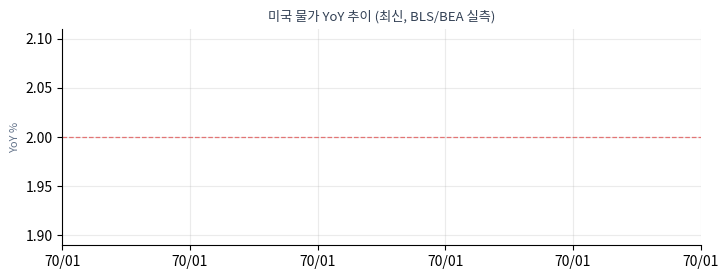

The script that saved this image:
#!/usr/bin/env python3
# gen_macro2.py — 측정치 매크로 차트(정책금리 6국·물가5·고용6·BEI·곡선 sparse·선행EPS)
import json,os,sys,datetime as dt,matplotlib
matplotlib.use('Agg'); import matplotlib.pyplot as plt, matplotlib.font_manager as fm, matplotlib.dates as mdates
O=sys.argv[1] if (len(sys.argv)>1 and os.path.isdir(sys.argv[1])) else (os.environ.get('NMR_OUT') or '.')
_f=[p for p in [O+'/fonts/nmr_kr.ttf','fonts/nmr_kr.ttf'] if os.path.exists(p)]
if _f: fm.fontManager.addfont(_f[0]); matplotlib.rcParams['font.family']='NanumBarunGothic'
matplotlib.rcParams['axes.unicode_minus']=False
os.makedirs('charts',exist_ok=True)
def L(p):
    try: return json.load(open(os.path.join(O,p),encoding='utf-8'))
    except Exception: return {}
m2=L('nmr_macro2.json'); rh=L('nmr_ratehist.json'); mac=L('nmr_macro.json'); S=(mac.get('macro',mac).get('series') or {})
B="#1E40AF";R="#DC2626";G="#059669"
def mlab(n,ey=2026,em=5):
    o=[];y,mm=ey,em
    for _ in range(n):
        o.append(dt.date(y,mm,1)); mm-=1
        if mm<1: mm=12;y-=1
    return list(reversed(o))
# (1) policy 6-country
labels=rh.get('labels') or []
if labels:
    xs=[dt.datetime.strptime(l,'%Y-%m') for l in labels]
    fig,ax=plt.subplots(figsize=(7.4,3.0),dpi=150)
    cm={'US':('미국',B),'KR':('한국',G),'JP':('일본','#D97706'),'CN':('중국','#7C3AED'),'EU':('유로존','#0891B2'),'UK':('영국','#BE185D')}
    for k,(nm,c) in cm.items():
        v=rh.get(k)
        if v and len(v)==len(xs): ax.plot(xs,v,lw=1.5,marker='o',ms=2.3,label=nm,color=c)
    ax.set_title('주요 6개국 기준금리 추이 (2021~2026, 각국 중앙은행 실측)',fontsize=9.5,color='#334155')
    ax.legend(fontsize=7,ncol=6,loc='upper center',bbox_to_anchor=(0.5,-0.12)); ax.grid(alpha=0.25); ax.set_ylabel('%',fontsize=8,color='#64748B')
    ax.xaxis.set_major_locator(mdates.YearLocator()); ax.xaxis.set_major_formatter(mdates.DateFormatter('%Y'))
    for s in ['top','right']: ax.spines[s].set_visible(False)
    plt.tight_layout(); plt.savefig('charts/macro_policy_rates.png',bbox_inches='tight'); plt.close()
# (2) inflation 5
infl=(m2.get('series') or {}).get('inflation') or {}
disp=[('CPI','CPI'),('Core_CPI','Core CPI'),('PCE','PCE'),('Core_PCE','Core PCE'),('PPI','PPI')]
fig,ax=plt.subplots(figsize=(7.4,2.9),dpi=150); drew=False
for k,lab in disp:
    v=[x for x in (infl.get(k) or []) if x is not None]
    if len(v)>=2: ax.plot(mlab(len(v)),v,lw=1.6,marker='o',ms=3,label=lab); drew=True
ax.axhline(2.0,color=R,lw=0.9,ls='--',alpha=0.6)
ax.set_title('미국 물가 YoY 추이 (최신, BLS/BEA 실측)',fontsize=9.5,color='#334155')
if drew: ax.legend(fontsize=7,ncol=5)
ax.grid(alpha=0.25); ax.set_ylabel('YoY %',fontsize=8,color='#64748B'); ax.xaxis.set_major_formatter(mdates.DateFormatter('%y/%m'))
for s in ['top','right']: ax.spines[s].set_visible(False)
plt.tight_layout(); plt.savefig('charts/macro_inflation.png',bbox_inches='tight'); plt.close()
# (3) employment 6 panels
emp=(m2.get('series') or {}).get('employment') or {}
pn=[('NFP 신규고용(천명)','nfp',B,0),('실업률(%)','unemp',R,None),('ISM 제조 PMI','ism_mfg',B,50),('ISM 서비스 PMI','ism_svc',G,50),('소매판매 MoM(%)','retail','#7C3AED',0)]
av=[(t,[x for x in (emp.get(k) or []) if x is not None],c,hl) for t,k,c,hl in pn]
av=[p for p in av if len(p[1])>=2]
nc=3; nr=max(1,(len(av)+2)//3); fig,axs=plt.subplots(nr,nc,figsize=(2.6*nc,2.4*nr),dpi=150)
axs=list(axs.flatten()) if hasattr(axs,'flatten') else [axs]
for i,(t,v,c,hl) in enumerate(av):
    ax=axs[i]; ax.plot(range(len(v)),v,color=c,lw=1.5,marker='o',ms=2.5); ax.scatter([len(v)-1],[v[-1]],color=R,s=12,zorder=5)
    if hl is not None: ax.axhline(hl,color=R,lw=0.8,ls='--',alpha=0.6)
    ax.set_title(t,fontsize=8,color='#334155'); ax.grid(alpha=0.2); ax.set_xticks([])
    for s in ['top','right']: ax.spines[s].set_visible(False)
for j in range(len(av),len(axs)): axs[j].axis('off')
fig.suptitle('미국 고용·경기 6개 지표 (최신 2026-05, BLS/BEA/ISM 실측)',fontsize=9.5,color='#334155')
plt.tight_layout(rect=[0,0,1,0.94]); plt.savefig('charts/macro_employment.png',bbox_inches='tight'); plt.close()
# (4) BEI
bd=L('nmr_bei_daily.json'); daily=(bd.get('daily') if isinstance(bd,dict) else None) or []
_infl=(m2.get('series') or {}).get('inflation') or {}
_nmax=max((len([z for z in (v or []) if z is not None]) for v in _infl.values()), default=23)
_xs0=mlab(_nmax)[0]
bei=[x for x in ((m2.get('series') or {}).get('infl_exp') or []) if x is not None]
dd=[(dt.date.fromisoformat(str(p[0])),p[1]) for p in daily if p and p[1] is not None]
dd=[p for p in dd if p[0]>=_xs0]
if len(dd)>=2:
    xs=[p[0] for p in dd]; ys=[p[1] for p in dd]
    fig,ax=plt.subplots(figsize=(7.2,1.95),dpi=150); ax.plot(xs,ys,color=B,lw=1.0); ax.axhline(2.0,color=R,lw=0.9,ls='--',alpha=0.6); ax.scatter([xs[-1]],[ys[-1]],color=R,s=18,zorder=5)
    ax.set_xlim(_xs0,dt.date(2026,6,30))
    ax.set_title('기대인플레이션 10년(BEI) 일별 추이 · 점선=2%% · 현재 %.2f%% (FRED T10YIE 일별 실측)'%ys[-1],fontsize=8.6,color='#334155')
    ax.grid(alpha=0.25); ax.set_ylabel('%',fontsize=8,color='#64748B'); ax.xaxis.set_major_locator(mdates.MonthLocator(interval=2)); ax.xaxis.set_major_formatter(mdates.DateFormatter('%y/%m'))
    for s in ['top','right']: ax.spines[s].set_visible(False)
    plt.tight_layout(); plt.savefig('charts/macro_infl_exp.png',bbox_inches='tight'); plt.close()
elif len(bei)>=2:
    fig,ax=plt.subplots(figsize=(7.2,1.95),dpi=150); ax.plot(mlab(len(bei)),bei,color=B,lw=1.8,marker='o',ms=3); ax.axhline(2.0,color=R,lw=0.9,ls='--',alpha=0.6)
    ax.set_xlim(_xs0,dt.date(2026,6,30)); ax.set_title('기대인플레이션 10년(BEI) 추이 · 점선=2% (월별 실측)',fontsize=8.6,color='#334155')
    ax.grid(alpha=0.25); ax.xaxis.set_major_formatter(mdates.DateFormatter('%y/%m'))
    for s in ['top','right']: ax.spines[s].set_visible(False)
    plt.tight_layout(); plt.savefig('charts/macro_infl_exp.png',bbox_inches='tight'); plt.close()
# (5) curve sparse-x
cl=S.get('curve_labels') or []; cv=S.get('curve_10_2') or []
pts=[(dt.date.fromisoformat(str(d)),v) for d,v in zip(cl,cv) if v is not None]
if len(pts)>=2:
    xs=[p[0] for p in pts]; ys=[p[1] for p in pts]; col=G if ys[-1]>=0 else R
    fig,ax=plt.subplots(figsize=(7.2,2.3),dpi=150); ax.axhline(0,color='#9ca3af',lw=0.8,ls='--')
    ax.plot(xs,ys,color=col,lw=1.2); ax.fill_between(xs,ys,0,color=col,alpha=0.08)
    ax.set_title('미국 장단기 금리차(10Y-2Y) %d~%d 일별 실측 — 현재 %+.2f%%p'%(xs[0].year,xs[-1].year,ys[-1]),fontsize=9,color='#334155')
    ax.xaxis.set_major_locator(mdates.YearLocator()); ax.xaxis.set_major_formatter(mdates.DateFormatter('%Y')); ax.grid(alpha=0.2); ax.set_ylabel('%p',fontsize=8,color='#64748B')
    for s in ['top','right']: ax.spines[s].set_visible(False)
    plt.tight_layout(); plt.savefig('charts/macro_curve.png',bbox_inches='tight'); plt.close()
# (6) spx/kospi 선행EPS·지수·PER (nmr_fwd)
fw=L('nmr_fwd.json')
def _fwd_chart(node,out,name):
    e=[v for v in (node.get('eps') or []) if v is not None]; i=[v for v in (node.get('idx') or []) if v is not None]; mo=node.get('months') or []
    try:
        if len(e)>=2 and len(e)==len(i):
            xm=[dt.datetime.strptime(m,'%Y-%m') for m in mo[:len(e)]]; per=[round(i[k]/e[k],1) for k in range(len(e))]
            fig,ax=plt.subplots(figsize=(7.2,2.5),dpi=150); ax.bar(xm,e,width=20,color='#93C5FD',label='12M Fwd EPS'); ax.set_ylabel('Fwd EPS',fontsize=8,color=B)
            ax2=ax.twinx(); ax2.plot(xm,i,color=B,lw=2,marker='o',ms=3,label='지수')
            ax3=ax.twinx(); ax3.spines['right'].set_position(('outward',40)); ax3.plot(xm,per,color=R,lw=1.5,ls='--',label='선행PER'); ax3.set_ylabel('선행PER(x)',fontsize=8,color=R)
            ax.set_title(name+' 12개월 선행EPS·지수·선행PER (실측)',fontsize=9,color='#334155'); ax.xaxis.set_major_formatter(mdates.DateFormatter('%y/%m'))
            h1,l1=ax.get_legend_handles_labels();h2,l2=ax2.get_legend_handles_labels();h3,l3=ax3.get_legend_handles_labels(); ax.legend(h1+h2+h3,l1+l2+l3,fontsize=7,loc='upper left')
            plt.tight_layout(); plt.savefig(out,bbox_inches='tight'); plt.close(); return
        if len(i)>=2:
            xm=[dt.datetime.strptime(m,'%Y-%m') for m in mo[:len(i)]]
            fig,ax=plt.subplots(figsize=(7.2,2.2),dpi=150); ax.plot(xm,i,color=B,lw=2,marker='o',ms=3)
            ax.set_title(name+' 지수 추이 (선행EPS 미확보 — 지수만)',fontsize=9,color='#334155'); ax.xaxis.set_major_formatter(mdates.DateFormatter('%y/%m')); ax.grid(alpha=0.25)
            for s in ['top','right']: ax.spines[s].set_visible(False)
            plt.tight_layout(); plt.savefig(out,bbox_inches='tight'); plt.close()
    except Exception as e: print('fwd chart err',name,e)
_fwd_chart(fw.get('spx') or {},'charts/macro_spx_fwd.png','S&P500')
_fwd_chart(fw.get('kospi') or {},'charts/macro_kospi_fwd.png','KOSPI')
# (7) GDP 성장률 분기 (최근 ~1년)
gd=L('nmr_gdp.json'); gg=[(str(q),v) for q,v in (gd.get('gdp_growth') or []) if v is not None]
if len(gg)>=2:
    labs=[q for q,_ in gg]; ys=[v for _,v in gg]; cols=[G if v>=0 else R for v in ys]
    fig,ax=plt.subplots(figsize=(5.8,2.15),dpi=150); ax.bar(range(len(ys)),ys,color=cols,width=0.6); ax.axhline(0,color='#9ca3af',lw=0.8)
    for i,v in enumerate(ys): ax.text(i,v+(0.08 if v>=0 else -0.22),('%+.1f'%v),ha='center',fontsize=8,color='#334155')
    ax.set_xticks(range(len(labs))); ax.set_xticklabels(labs,fontsize=8); ax.set_ylabel('%',fontsize=8,color='#64748B')
    ax.set_title('미국 실질 GDP 성장률(전기比 연율) 최근 %d분기 실측'%len(ys),fontsize=9,color='#334155'); ax.grid(alpha=0.2,axis='y')
    for sp in ['top','right']: ax.spines[sp].set_visible(False)
    plt.tight_layout(); plt.savefig('charts/macro_gdp.png',bbox_inches='tight'); plt.close(); print('gdp chart',len(ys),'q')
print('gen_macro2 done')
